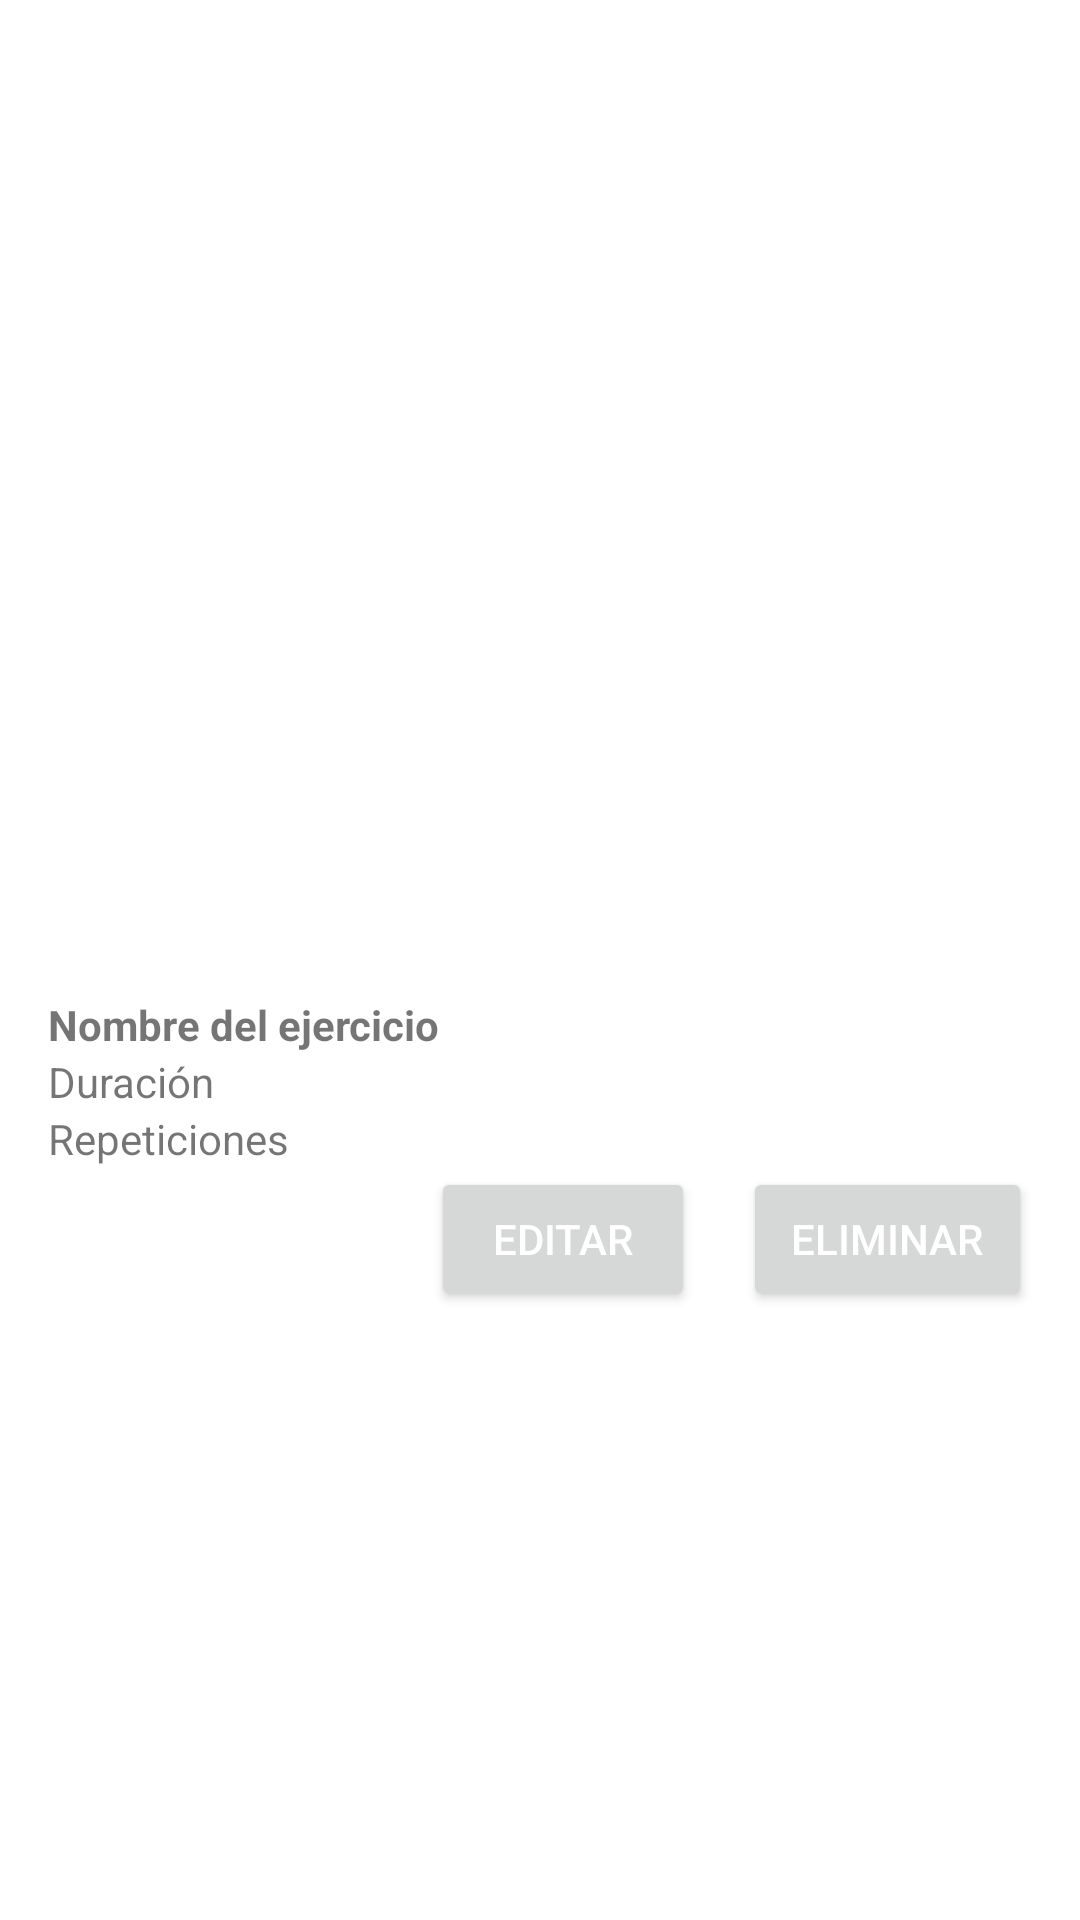

Android layout source for this screen:
<!-- AndroidManifest.xml: application theme Theme.Personal_Training -->
<!-- res/layout/v_item_ejercicio.xml -->
<?xml version="1.0" encoding="utf-8"?>
<LinearLayout xmlns:android="http://schemas.android.com/apk/res/android"
    android:layout_width="match_parent"
    android:layout_height="wrap_content"
    android:orientation="vertical"
    android:padding="16dp">

    <ImageView
        android:id="@+id/imagen_ejercicio"
        android:layout_width="match_parent"
        android:layout_height="300dp"
        android:scaleType="centerCrop"
        android:layout_marginBottom="16dp" />

    <TextView
        android:id="@+id/nombre_ejercicio"
        android:layout_width="wrap_content"
        android:layout_height="wrap_content"
        android:text="Nombre del ejercicio"
        android:textStyle="bold" />

    <TextView
        android:id="@+id/duracion_ejercicio"
        android:layout_width="wrap_content"
        android:layout_height="wrap_content"
        android:text="Duración" />

    <TextView
        android:id="@+id/repeticion_ejercicio"
        android:layout_width="wrap_content"
        android:layout_height="wrap_content"
        android:text="Repeticiones" />

    <LinearLayout
        android:layout_width="match_parent"
        android:layout_height="wrap_content"
        android:orientation="horizontal"
        android:gravity="end">

        <Button
            android:id="@+id/btn_editar_ejercicio"
            android:layout_width="wrap_content"
            android:layout_height="wrap_content"
            android:text="Editar"
            android:textColor="@android:color/white"
            android:paddingStart="16dp"
            android:paddingEnd="16dp"
            android:paddingTop="10dp"
            android:paddingBottom="10dp"
            android:layout_marginEnd="8dp" />

        <Button
            android:id="@+id/btn_eliminar_ejercicio"
            android:layout_width="wrap_content"
            android:layout_height="wrap_content"
            android:text="Eliminar"
            android:textColor="@android:color/white"
            android:paddingStart="16dp"
            android:paddingEnd="16dp"
            android:paddingTop="10dp"
            android:paddingBottom="10dp"
            android:layout_marginStart="8dp" />

    </LinearLayout>

</LinearLayout>
<!-- resources referenced by this layout -->
<resources>
  <style name="Theme.Personal_Training" parent="Theme.MaterialComponents.DayNight.DarkActionBar">
          
          <item name="colorPrimary">@color/purple_500</item>
          <item name="colorPrimaryVariant">@color/purple_700</item>
          <item name="colorOnPrimary">@color/white</item>
          
          <item name="colorSecondary">@color/teal_200</item>
          <item name="colorSecondaryVariant">@color/teal_700</item>
          <item name="colorOnSecondary">@color/black</item>
          
          <item name="android:statusBarColor">?attr/colorPrimaryVariant</item>
          
      </style>
  <color name="purple_500">#FF6200EE</color>
  <color name="purple_700">#FF3700B3</color>
  <color name="white">#FFFFFFFF</color>
  <color name="teal_200">#FF03DAC5</color>
  <color name="teal_700">#FF018786</color>
  <color name="black">#FF000000</color>
</resources>
